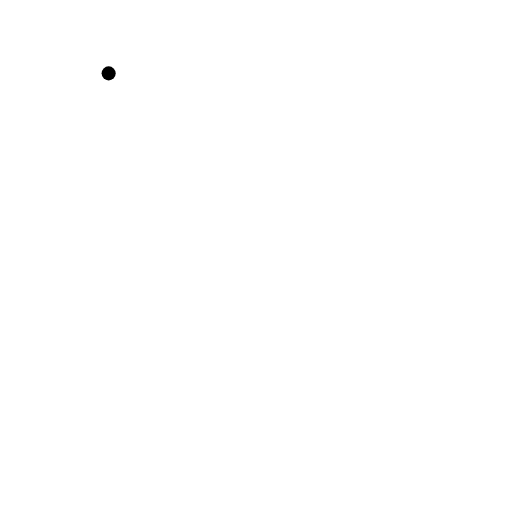
t = 0.00 s
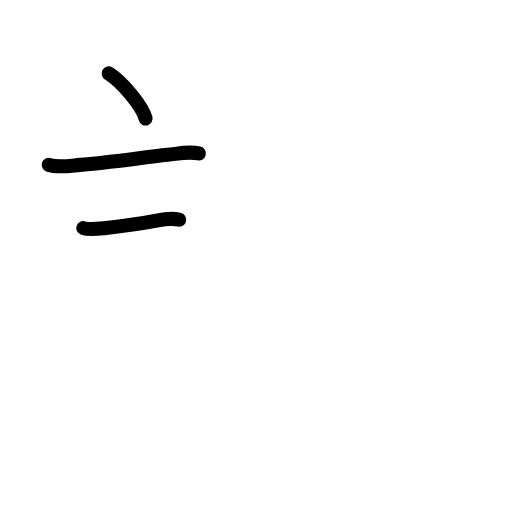
t = 2.40 s
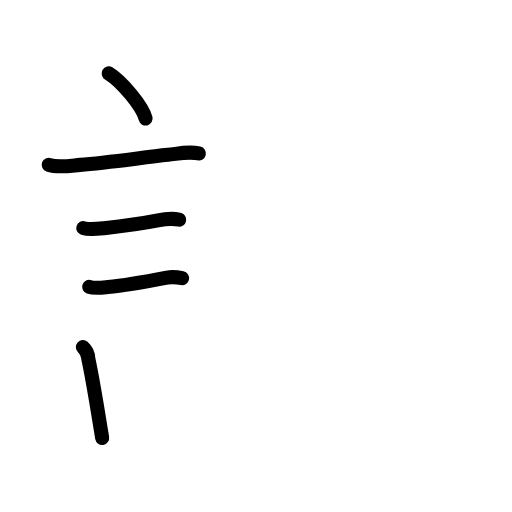
t = 4.80 s
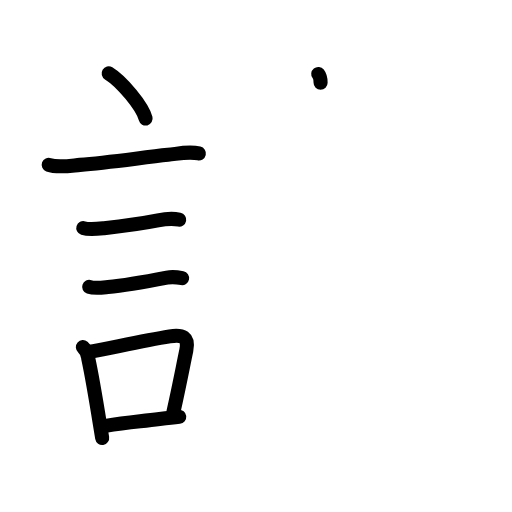
t = 7.20 s
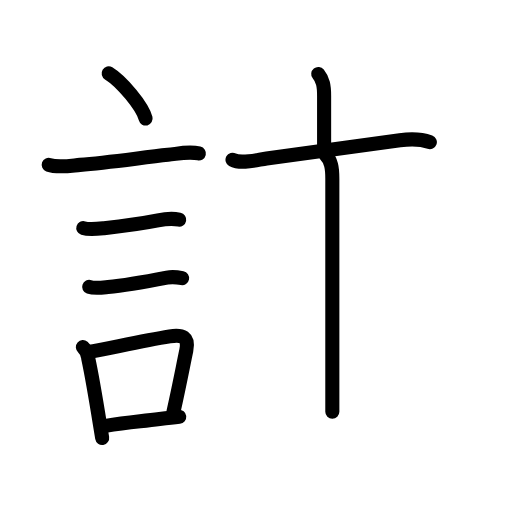
t = 9.60 s
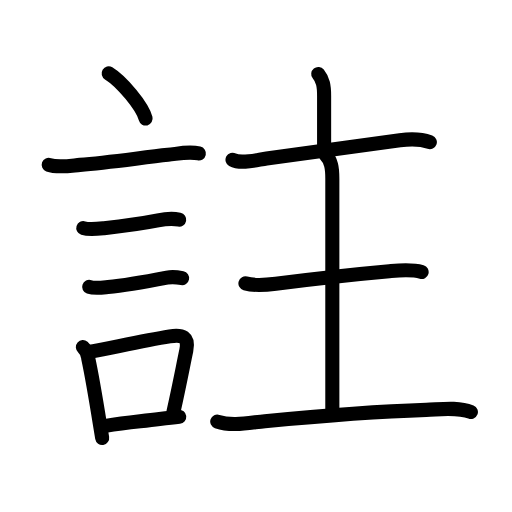
t = 12.00 s

The animated SVG that drew these frames (rendered in a browser with its animation timeline set to each time). Animation: 42 SMIL elements (animate=42); one cycle of 12.00 s.

<?xml version="1.0" encoding="UTF-8"?>
<!--
AniKanjiVG is licensed by CC-BY-SA Paul C. Sommerhoff (https://bitbucket.org/sommerhoff/anikanjivg).
AniKanjiVG uses KanjiVG which is licensed by CC-BY-SA Ulrich Apel (http://kanjivg.tagaini.net).
See also http://creativecommons.org/licenses/by-sa/3.0/
-->
<svg xmlns:kvg='http://kanjivg.tagaini.net' xmlns='http://www.w3.org/2000/svg' width='109' height='109' viewBox='0 0 109 109' style='fill:none;stroke:#000000;stroke-width:3;stroke-linecap:round;stroke-linejoin:round;' id="kvg:kanji_08a3b"><g id="kvg:08a3b" kvg:element="註"><g id="kvg:08a3b-g1" kvg:element="言" kvg:position="left" kvg:radical="general"><path id="kvg:08a3b-s1" kvg:type="㇔" d="M23.13,15.62c2.78,1.7,7.18,6.98,7.87,9.62"><animate attributeName="d" begin="0.0s" dur="1.0s" from="M23.13,15.62C23.13,15.62,23.13,15.62,23.13,15.62" to="M23.13,15.62c2.78,1.7,7.18,6.98,7.87,9.62" />
</path>
<path id="kvg:08a3b-s2" kvg:type="㇐" d="M10.37,35.08c1.91,0.7,4.7,0.19,6.64,0.02c6.07-0.52,13.48-1.58,18.75-2.14c2.25-0.24,4.32-0.79,6.58-0.29"><animate attributeName="d" begin="1.0s" dur="0.3333333333333333s" from="M10.37,35.08C10.37,35.08,10.37,35.08,10.37,35.08" to="M10.37,35.08c1.91,0.7,4.7,0.19,6.64,0.02" />
<animate attributeName="d" begin="1.3333333333333333s" dur="0.3333333333333333s" from="M10.37,35.08c1.91,0.7,4.7,0.19,6.64,0.02c0,0,0,0,0,0,0" to="M10.37,35.08c1.91,0.7,4.7,0.19,6.64,0.02c6.07-0.52,13.48-1.58,18.75-2.14" />
<animate attributeName="d" begin="1.6666666666666665s" dur="0.3333333333333333s" from="M10.37,35.08c1.91,0.7,4.7,0.19,6.64,0.02c6.07-0.52,13.48-1.58,18.75-2.14c0,0,0,0,0,0,0" to="M10.37,35.08c1.91,0.7,4.7,0.19,6.64,0.02c6.07-0.52,13.48-1.58,18.75-2.14c2.25-0.24,4.32-0.79,6.58-0.29" />
<animate attributeName="d" begin="0s" dur="1.0s" from="M-100,-100" to="M-100,-100" />
</path>
<path id="kvg:08a3b-s3" kvg:type="㇐" d="M17.73,48.56c1.24,0.39,3.13,0.16,4.41,0.02c3.54-0.39,7.24-0.84,11.49-1.67c1.41-0.28,3.11-0.43,4.52-0.16"><animate attributeName="d" begin="2.0s" dur="0.3333333333333333s" from="M17.73,48.56C17.73,48.56,17.73,48.56,17.73,48.56" to="M17.73,48.56c1.24,0.39,3.13,0.16,4.41,0.02" />
<animate attributeName="d" begin="2.3333333333333335s" dur="0.3333333333333333s" from="M17.73,48.56c1.24,0.39,3.13,0.16,4.41,0.02c0,0,0,0,0,0,0" to="M17.73,48.56c1.24,0.39,3.13,0.16,4.41,0.02c3.54-0.39,7.24-0.84,11.49-1.67" />
<animate attributeName="d" begin="2.6666666666666665s" dur="0.3333333333333333s" from="M17.73,48.56c1.24,0.39,3.13,0.16,4.41,0.02c3.54-0.39,7.24-0.84,11.49-1.67c0,0,0,0,0,0,0" to="M17.73,48.56c1.24,0.39,3.13,0.16,4.41,0.02c3.54-0.39,7.24-0.84,11.49-1.67c1.41-0.28,3.11-0.43,4.52-0.16" />
<animate attributeName="d" begin="0s" dur="2.0s" from="M-100,-100" to="M-100,-100" />
</path>
<path id="kvg:08a3b-s4" kvg:type="㇐" d="M18.98,61.08c1.12,0.38,2.86,0.14,4.01,0.03c3.58-0.35,8.95-1.32,12.56-2.01c0.83-0.16,2.36-0.06,3.22,0.11"><animate attributeName="d" begin="3.0s" dur="0.3333333333333333s" from="M18.98,61.08C18.98,61.08,18.98,61.08,18.98,61.08" to="M18.98,61.08c1.12,0.38,2.86,0.14,4.01,0.03" />
<animate attributeName="d" begin="3.3333333333333335s" dur="0.3333333333333333s" from="M18.98,61.08c1.12,0.38,2.86,0.14,4.01,0.03c0,0,0,0,0,0,0" to="M18.98,61.08c1.12,0.38,2.86,0.14,4.01,0.03c3.58-0.35,8.95-1.32,12.56-2.01" />
<animate attributeName="d" begin="3.6666666666666665s" dur="0.3333333333333333s" from="M18.98,61.08c1.12,0.38,2.86,0.14,4.01,0.03c3.58-0.35,8.95-1.32,12.56-2.01c0,0,0,0,0,0,0" to="M18.98,61.08c1.12,0.38,2.86,0.14,4.01,0.03c3.58-0.35,8.95-1.32,12.56-2.01c0.83-0.16,2.36-0.06,3.22,0.11" />
<animate attributeName="d" begin="0s" dur="3.0s" from="M-100,-100" to="M-100,-100" />
</path>
<g id="kvg:08a3b-g2" kvg:element="口"><path id="kvg:08a3b-s5" kvg:type="㇑" d="M17.64,73.9c0.74,0.65,1.12,1.46,1.15,2.44c0.78,3.63,1.68,9,2.47,13.9c0.17,1.03,0.33,2.04,0.49,3"><animate attributeName="d" begin="4.0s" dur="0.3333333333333333s" from="M17.64,73.9C17.64,73.9,17.64,73.9,17.64,73.9" to="M17.64,73.9c0.74,0.65,1.12,1.46,1.15,2.44" />
<animate attributeName="d" begin="4.333333333333333s" dur="0.3333333333333333s" from="M17.64,73.9c0.74,0.65,1.12,1.46,1.15,2.44c0,0,0,0,0,0,0" to="M17.64,73.9c0.74,0.65,1.12,1.46,1.15,2.44c0.78,3.63,1.68,9,2.47,13.9" />
<animate attributeName="d" begin="4.666666666666667s" dur="0.3333333333333333s" from="M17.64,73.9c0.74,0.65,1.12,1.46,1.15,2.44c0.78,3.63,1.68,9,2.47,13.9c0,0,0,0,0,0,0" to="M17.64,73.9c0.74,0.65,1.12,1.46,1.15,2.44c0.78,3.63,1.68,9,2.47,13.9c0.17,1.03,0.33,2.04,0.49,3" />
<animate attributeName="d" begin="0s" dur="4.0s" from="M-100,-100" to="M-100,-100" />
</path>
<path id="kvg:08a3b-s6" kvg:type="㇕b" d="M19.31,74.87c6.43-1.25,11.49-2.38,16.83-3.25c2.68-0.44,4.13,0.11,3.52,3.01c-0.79,3.74-1.31,6.69-2.74,13.08"><animate attributeName="d" begin="5.0s" dur="0.3333333333333333s" from="M19.31,74.87C19.31,74.87,19.31,74.87,19.31,74.87" to="M19.31,74.87c6.43-1.25,11.49-2.38,16.83-3.25" />
<animate attributeName="d" begin="5.333333333333333s" dur="0.3333333333333333s" from="M19.31,74.87c6.43-1.25,11.49-2.38,16.83-3.25c0,0,0,0,0,0,0" to="M19.31,74.87c6.43-1.25,11.49-2.38,16.83-3.25c2.68-0.44,4.13,0.11,3.52,3.01" />
<animate attributeName="d" begin="5.666666666666667s" dur="0.3333333333333333s" from="M19.31,74.87c6.43-1.25,11.49-2.38,16.83-3.25c2.68-0.44,4.13,0.11,3.52,3.01c0,0,0,0,0,0,0" to="M19.31,74.87c6.43-1.25,11.49-2.38,16.83-3.25c2.68-0.44,4.13,0.11,3.52,3.01c-0.79,3.74-1.31,6.69-2.74,13.08" />
<animate attributeName="d" begin="0s" dur="5.0s" from="M-100,-100" to="M-100,-100" />
</path>
<path id="kvg:08a3b-s7" kvg:type="㇐b" d="M22.47,90.67c4.78-0.77,7.11-0.89,11.5-1.45c1.3-0.16,2.69-0.33,4.19-0.49"><animate attributeName="d" begin="6.0s" dur="0.5s" from="M22.47,90.67C22.47,90.67,22.47,90.67,22.47,90.67" to="M22.47,90.67c4.78-0.77,7.11-0.89,11.5-1.45" />
<animate attributeName="d" begin="6.5s" dur="0.5s" from="M22.47,90.67c4.78-0.77,7.11-0.89,11.5-1.45c0,0,0,0,0,0,0" to="M22.47,90.67c4.78-0.77,7.11-0.89,11.5-1.45c1.3-0.16,2.69-0.33,4.19-0.49" />
<animate attributeName="d" begin="0s" dur="6.0s" from="M-100,-100" to="M-100,-100" />
</path>
</g>
</g>
<g id="kvg:08a3b-g3" kvg:element="主" kvg:position="right"><g id="kvg:08a3b-g4" kvg:element="丶" kvg:position="top"><path id="kvg:08a3b-s8" kvg:type="㇑a/㇔" d="M67.75,15.75c1,1.26,1.25,2.39,1.25,4.67c0,2.83,0,8.96,0,10.61"><animate attributeName="d" begin="7.0s" dur="0.5s" from="M67.75,15.75C67.75,15.75,67.75,15.75,67.75,15.75" to="M67.75,15.75c1,1.26,1.25,2.39,1.25,4.67" />
<animate attributeName="d" begin="7.5s" dur="0.5s" from="M67.75,15.75c1,1.26,1.25,2.39,1.25,4.67c0,0,0,0,0,0,0" to="M67.75,15.75c1,1.26,1.25,2.39,1.25,4.67c0,2.83,0,8.96,0,10.61" />
<animate attributeName="d" begin="0s" dur="7.0s" from="M-100,-100" to="M-100,-100" />
</path>
</g>
<g id="kvg:08a3b-g5" kvg:element="王" kvg:original="玉" kvg:partial="true" kvg:position="bottom"><path id="kvg:08a3b-s9" kvg:type="㇐" d="M49.5,34c1.83,1.01,5.31-0.01,7.27-0.27c9.07-1.2,18.55-2.48,28.36-3.87c2.13-0.3,4.31-0.35,6.38,0.4"><animate attributeName="d" begin="8.0s" dur="0.3333333333333333s" from="M49.5,34C49.5,34,49.5,34,49.5,34" to="M49.5,34c1.83,1.01,5.31-0.01,7.27-0.27" />
<animate attributeName="d" begin="8.333333333333334s" dur="0.3333333333333333s" from="M49.5,34c1.83,1.01,5.31-0.01,7.27-0.27c0,0,0,0,0,0,0" to="M49.5,34c1.83,1.01,5.31-0.01,7.27-0.27c9.07-1.2,18.55-2.48,28.36-3.87" />
<animate attributeName="d" begin="8.666666666666666s" dur="0.3333333333333333s" from="M49.5,34c1.83,1.01,5.31-0.01,7.27-0.27c9.07-1.2,18.55-2.48,28.36-3.87c0,0,0,0,0,0,0" to="M49.5,34c1.83,1.01,5.31-0.01,7.27-0.27c9.07-1.2,18.55-2.48,28.36-3.87c2.13-0.3,4.31-0.35,6.38,0.4" />
<animate attributeName="d" begin="0s" dur="8.0s" from="M-100,-100" to="M-100,-100" />
</path>
<path id="kvg:08a3b-s10" kvg:type="㇑a" d="M69.25,32.89c1.3,1.3,1.5,2.89,1.5,5.17c0,7.05,0,42.44,0,49.59"><animate attributeName="d" begin="9.0s" dur="0.5s" from="M69.25,32.89C69.25,32.89,69.25,32.89,69.25,32.89" to="M69.25,32.89c1.3,1.3,1.5,2.89,1.5,5.17" />
<animate attributeName="d" begin="9.5s" dur="0.5s" from="M69.25,32.89c1.3,1.3,1.5,2.89,1.5,5.17c0,0,0,0,0,0,0" to="M69.25,32.89c1.3,1.3,1.5,2.89,1.5,5.17c0,7.05,0,42.44,0,49.59" />
<animate attributeName="d" begin="0s" dur="9.0s" from="M-100,-100" to="M-100,-100" />
</path>
<path id="kvg:08a3b-s11" kvg:type="㇐" d="M52.25,60.33c2.38,0.67,5.05,0.25,6.89,0.02c9.56-1.21,17.99-2.1,23.74-2.61c2.25-0.2,4.67-0.47,6.88,0.17"><animate attributeName="d" begin="10.0s" dur="0.3333333333333333s" from="M52.25,60.33C52.25,60.33,52.25,60.33,52.25,60.33" to="M52.25,60.33c2.38,0.67,5.05,0.25,6.89,0.02" />
<animate attributeName="d" begin="10.333333333333334s" dur="0.3333333333333333s" from="M52.25,60.33c2.38,0.67,5.05,0.25,6.89,0.02c0,0,0,0,0,0,0" to="M52.25,60.33c2.38,0.67,5.05,0.25,6.89,0.02c9.56-1.21,17.99-2.1,23.74-2.61" />
<animate attributeName="d" begin="10.666666666666666s" dur="0.3333333333333333s" from="M52.25,60.33c2.38,0.67,5.05,0.25,6.89,0.02c9.56-1.21,17.99-2.1,23.74-2.61c0,0,0,0,0,0,0" to="M52.25,60.33c2.38,0.67,5.05,0.25,6.89,0.02c9.56-1.21,17.99-2.1,23.74-2.61c2.25-0.2,4.67-0.47,6.88,0.17" />
<animate attributeName="d" begin="0s" dur="10.0s" from="M-100,-100" to="M-100,-100" />
</path>
<path id="kvg:08a3b-s12" kvg:type="㇐" d="M46.25,89.74c3.16,1.1,6.9,0.23,10.13-0.08c11.62-1.12,24.05-2.08,34.37-2.41c2.94-0.09,6.71-0.66,9.5,0.46"><animate attributeName="d" begin="11.0s" dur="0.3333333333333333s" from="M46.25,89.74C46.25,89.74,46.25,89.74,46.25,89.74" to="M46.25,89.74c3.16,1.1,6.9,0.23,10.13-0.08" />
<animate attributeName="d" begin="11.333333333333334s" dur="0.3333333333333333s" from="M46.25,89.74c3.16,1.1,6.9,0.23,10.13-0.08c0,0,0,0,0,0,0" to="M46.25,89.74c3.16,1.1,6.9,0.23,10.13-0.08c11.62-1.12,24.05-2.08,34.37-2.41" />
<animate attributeName="d" begin="11.666666666666666s" dur="0.3333333333333333s" from="M46.25,89.74c3.16,1.1,6.9,0.23,10.13-0.08c11.62-1.12,24.05-2.08,34.37-2.41c0,0,0,0,0,0,0" to="M46.25,89.74c3.16,1.1,6.9,0.23,10.13-0.08c11.62-1.12,24.05-2.08,34.37-2.41c2.94-0.09,6.71-0.66,9.5,0.46" />
<animate attributeName="d" begin="0s" dur="11.0s" from="M-100,-100" to="M-100,-100" />
</path>
</g>
</g>
</g>
</svg>
